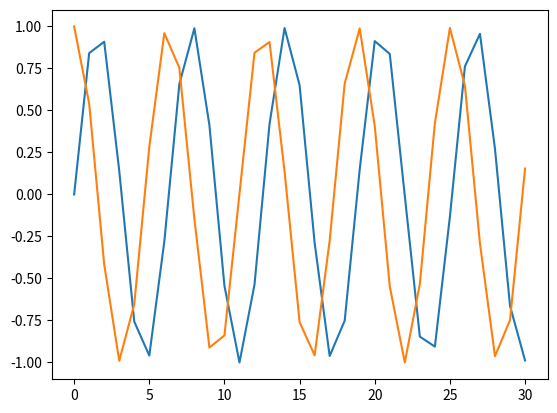

This figure's Python source:
import matplotlib.pyplot as plt
import numpy as np

sin = [np.sin(i) for i in range(0,31)]
cos = [np.cos(i) for i in range(0,31)]
plt.plot(sin,label='sin(x)')
plt.plot(cos,label='cos(x)')
plt.show()